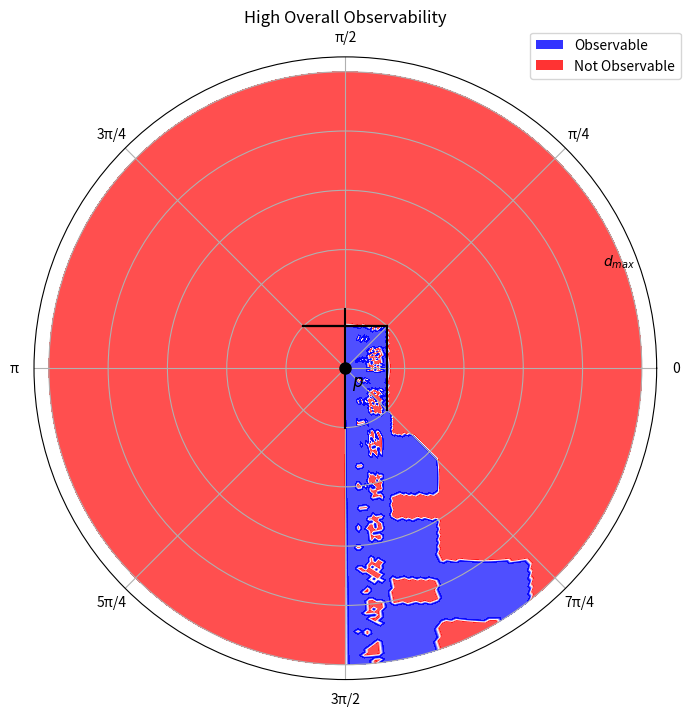

Source code (Python):
import numpy as np
import matplotlib.pyplot as plt
from matplotlib.colors import LinearSegmentedColormap
from matplotlib.text import Text

np.random.seed(42)  # For reproducibility

# Represents a point in cartesian and polar coordinates. Theta in radians
class Point:
    x: float
    y: float
    r: float
    theta: float

    def __init__(self, x_or_r: float, y_or_theta: float, polar: bool = False):
        if polar:
            self.r = x_or_r
            self.theta = y_or_theta
            self.x = self.r * np.cos(self.theta)
            self.y = self.r * np.sin(self.theta)
        else:
            self.x = x_or_r
            self.y = y_or_theta
            self.r = np.sqrt(self.x**2 + self.y**2)
            self.theta = np.arctan2(self.y, self.x)


class Barrier:
    p1: Point
    p2: Point

    def __init__(self, p1: Point, p2: Point):
        self.p1 = p1
        self.p2 = p2

    # Returns true if a line segment from p to the origin intersects the line segment from p1 to p2
    def intersects(self, p: Point):
        # Line segment 1: from p to origin (0,0)
        # Line segment 2: from self.p1 to self.p2

        # Get coordinates
        x1, y1 = p.x, p.y
        x2, y2 = 0.0, 0.0
        x3, y3 = self.p1.x, self.p1.y
        x4, y4 = self.p2.x, self.p2.y

        # Calculate the denominator for the intersection formula
        denom = (x1 - x2) * (y3 - y4) - (y1 - y2) * (x3 - x4)

        # If denominator is 0, lines are parallel
        if abs(denom) < 1e-10:
            return False

        # Calculate parameters t and u
        t = ((x1 - x3) * (y3 - y4) - (y1 - y3) * (x3 - x4)) / denom
        u = -((x1 - x2) * (y1 - y3) - (y1 - y2) * (x1 - x3)) / denom

        # Check if intersection point lies within both line segments
        # t should be between 0 and 1 for line segment 1 (p to origin)
        # u should be between 0 and 1 for line segment 2 (p1 to p2)
        return 0 <= t <= 1 and 0 <= u <= 1


class Observability2D:
    barriers: list[Barrier] = []

    def __init__(self):
        # Create custom colormap: red -> white -> blue
        colors = ["red", "white", "blue"]
        n_bins = 256
        self.custom_cmap = LinearSegmentedColormap.from_list(
            "red_white_blue", colors, N=n_bins
        )

    def add_barrier(self, barrier: Barrier):
        self.barriers.append(barrier)

    def check_visibility(self, p: Point):
        for barrier in self.barriers:
            if barrier.intersects(p):
                return False
        return True

    def draw_barriers(self, ax):
        for barrier in self.barriers:
            ax.plot(
                [barrier.p1.theta, barrier.p2.theta],
                [barrier.p1.r, barrier.p2.r],
                color="black",
            )

    def draw_real_observability(self, ax):
        thetas = np.linspace(0, 2 * np.pi, 360)
        rs = np.linspace(0, 1, 100)
        R, Theta = np.meshgrid(rs, thetas)
        Z = np.zeros(R.shape)
        for i in range(R.shape[0]):
            for j in range(R.shape[1]):
                p = Point(R[i, j], Theta[i, j], polar=True)
                Z[i, j] = 1 if self.check_visibility(p) else 0

        # Plot the observability map
        ax.contourf(Theta, R, Z, levels=50, cmap=self.custom_cmap, alpha=0.7)

    def draw_knn_model(self, ax, k: int, samples: list[Point]):
        thetas = np.linspace(0, 2 * np.pi, 360)
        rs = np.linspace(0, 1, 100)
        R, Theta = np.meshgrid(rs, thetas)
        Z = np.zeros(R.shape)

        # For each point in the grid, find the k nearest samples and determine visibility
        for i in range(R.shape[0]):
            for j in range(R.shape[1]):
                p = Point(R[i, j], Theta[i, j], polar=True)
                # Compute distances to all samples
                distances = [
                    np.sqrt((p.x - s.x) ** 2 + (p.y - s.y) ** 2) for s in samples
                ]
                # Get indices of k nearest samples
                knn_indices = np.argsort(distances)[:k]
                # Determine visibility based on majority vote
                votes = [self.check_visibility(samples[idx]) for idx in knn_indices]
                visible = votes.count(True) / len(votes)
                Z[i, j] = visible  # Store as 0-1 value instead of 0-1000

        # Plot the observability map
        ax.contourf(Theta, R, Z, levels=50, cmap=self.custom_cmap, alpha=0.7)

    def draw_binned_model(self, ax, samples: list[Point], num_bins: int = 6):
        thetas = np.linspace(0, 2 * np.pi, 360)
        rs = np.linspace(0, 1, 100)
        R, Theta = np.meshgrid(rs, thetas)
        Z = np.zeros(R.shape)

        # Define our bins
        n_seen = [0 for _ in range(num_bins)]
        ntotal = [0 for _ in range(num_bins)]
        max_r = [0 for _ in range(num_bins)]

        # Bin the samples
        for sample in samples:
            bin_idx = int((sample.theta / (2 * np.pi)) * num_bins) % num_bins
            if self.check_visibility(sample):
                n_seen[bin_idx] += 1
                max_r[bin_idx] = max(max_r[bin_idx], sample.r)
            ntotal[bin_idx] += 1

        for i in range(R.shape[0]):
            for j in range(R.shape[1]):
                p = Point(R[i, j], Theta[i, j], polar=True)
                bin_idx = int((p.theta / (2 * np.pi)) * num_bins) % num_bins
                if p.r <= max_r[bin_idx]:
                    Z[i, j] = (
                        n_seen[bin_idx] / ntotal[bin_idx] if ntotal[bin_idx] > 0 else 0
                    )
                else:
                    Z[i, j] = 0

        # Plot the observability map
        ax.contourf(Theta, R, Z, levels=50, cmap=self.custom_cmap, alpha=0.7)

    def draw_samples(self, ax, samples: list[Point]):
        for sample in samples:
            if self.check_visibility(sample):
                ax.plot(sample.theta, sample.r, marker="+", color="blue")
            else:
                ax.plot(sample.theta, sample.r, marker="_", color="red")


# Create figure with side-by-side polar subplots
fig, ax1 = plt.subplots(
    1, 1, subplot_kw=dict(projection="polar"), figsize=(7, 8)
)

obs = Observability2D()
# Add 5 random barriers
# for _ in range(5):
#     r1 = np.random.uniform(0.1, 1)
#     theta1 = np.random.uniform(0, 2 * np.pi)
#     r2 = np.random.uniform(0.1, 1)
#     theta2 = np.random.uniform(0, 2 * np.pi)
#     obs.add_barrier(Barrier(Point(r1, theta1, True), Point(r2, theta2, True)))

obs.add_barrier(Barrier(Point(0.2, np.pi / 4, True), Point(0.2, -np.pi / 4, True)))
obs.add_barrier(Barrier(Point(0.2, np.pi / 4, True), Point( 0.2, 3 *np.pi / 4,True)))
obs.add_barrier(Barrier(Point(0.2, 2 * np.pi / 4, True), Point( 0.2, 6 *np.pi / 4,True)))
obs.add_barrier(Barrier(Point(0.2, np.pi / 4, True), Point( 0.2, 3 *np.pi / 4,True)))
obs.add_barrier(Barrier(Point(0.2, np.pi / 4, True), Point( 0.2, 3 *np.pi / 4,True)))

samples = []
num_samples = 50
for _ in range(num_samples):
    r = np.random.uniform(0.1, 1)
    theta = np.random.uniform(0, 2 * np.pi)
    samples.append(Point(r, theta, True))

# Left plot: Real observability
ax1.plot(0, 0, "o", markersize=8, label="p", color="black")
ax1.text(-np.pi/4, 0.03, "$p$", ha="left", va="top", fontsize=12)
obs.draw_barriers(ax1)
obs.draw_real_observability(ax1)
ax1.set_title("High Overall Observability")

# Add legend for observability regions
from matplotlib.patches import Patch
legend_elements = [
    Patch(facecolor='blue', alpha=0.8, label='Observable'),
    Patch(facecolor='red', alpha=0.8, label='Not Observable')
]
ax1.legend(handles=legend_elements, loc='upper right', bbox_to_anchor=(1.05, 1.05))

# Right plot: KNN model
# ax2.plot(0, 0, "o", markersize=8, label="p", color="black")
# ax2.text(-np.pi/4, 0.03, "$p$", ha="left", va="top", fontsize=12)
# obs.draw_barriers(ax2)
# obs.draw_samples(ax2, samples)
# # obs.draw_knn_model(ax2, 1, samples)
# ax2.set_title("Sampled Observability")

# Add legend for observation samples
from matplotlib.lines import Line2D
legend_elements = [
    Line2D([0], [0], marker='+', color='blue', linestyle='None', markersize=8, label='Positive Observation'),
    Line2D([0], [0], marker='_', color='red', linestyle='None', markersize=8, label='Negative Observation')
]
# ax2.legend(handles=legend_elements, loc='upper right', bbox_to_anchor=(1.05, 1.05))

# # Right plot: Binned model
# ax3.plot(0, 0, "ro", markersize=8, label="p")
# ax3.text(0, 0.1, "$p$", ha="center", va="bottom", fontsize=12)
# obs.draw_barriers(ax3)
# obs.draw_samples(ax3, samples)
# obs.draw_binned_model(ax3, samples, 20)
# ax3.set_title("Binned Model")

# random_observations = []
# num_samples = 100
# for _ in range(num_samples):
#     r = np.random.uniform(0.1, 1)
#     theta = np.random.uniform(0, 2 * np.pi)
#     p = Point(r, theta, True)
#     visible = obs.check_visibility(p)
#     random_observations.append((p, visible))
#     color = "green" if visible else "red"
#     ax.plot(p.theta, p.r, "o", color=color)

# Set up all plots
for ax in [ax1]:
    ax.set_ylim(0, 1.05)
    ax.set_yticklabels([])  # Remove radial distance labels
    # Move d_max label slightly down and to the left
    ax.text(np.pi/6 - 0.15, 0.99, '$d_{max}$', ha='center', va='center', fontsize=10)
    # Create radian labels as fractions of pi
    radian_labels = ["0", "π/4", "π/2", "3π/4", "π", "5π/4", "3π/2", "7π/4"]
    ax.set_thetagrids(
        np.degrees(np.linspace(0, 2 * np.pi, 8, endpoint=False)), labels=radian_labels
    )
    ax.grid(True)

plt.tight_layout()
plt.show()
